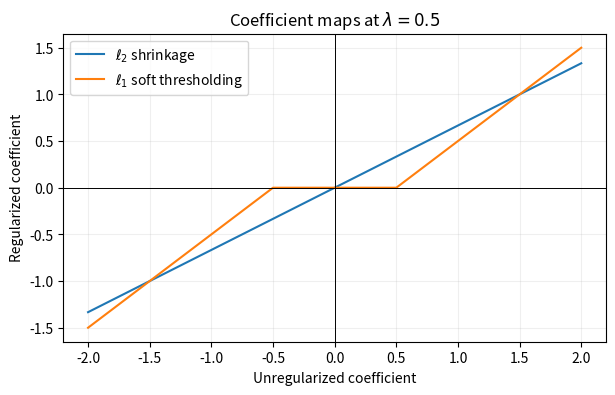

Write the Python code that produced this figure.
#@title Setup -- run this first
import numpy as np
np.set_printoptions(suppress=True)

def A_action(x):
    """The mystery machine. Feed it a length-4 vector, get a length-3 vector back.
    In the real problem you are told ONLY this rule -- never the matrix itself."""
    x0, x1, x2, x3 = x
    return np.array([x2 - x3, x3, x0 + 2*x1], dtype=float)

x = np.array([1., 2., 3., 4.])     # a test vector we reuse all notebook
print("setup ready")

y = A_action(x)
print("input :", x)
print("output:", y)
print("shapes:", x.shape, "->", y.shape)

p = np.array([1., 2., 3., 4.])
q = np.array([0., 3., 7., -3.])
left = A_action(p + q)
right = A_action(p) + A_action(q)
print(left)
print(right)
print("linear?", np.allclose(left, right))

zero = np.zeros(4)
print(A_action(zero))

basis4 = np.eye(4)
columns = [A_action(e_j) for e_j in basis4]
for column in columns:
    print(column)

A = np.column_stack(columns)
print(A)
print("shape:", A.shape)

print(A @ x)
print(A_action(x))
print("match?", np.allclose(A @ x, A_action(x)))

rng = np.random.default_rng(7)
tests = rng.normal(size=(6, 4))
print(all(np.allclose(A @ z, A_action(z)) for z in tests))

u0 = np.array([1., 0., 0.])
v0 = np.array([0., 0., 1., -1.])
term0 = np.outer(u0, v0)
print(term0)
print("rank:", np.linalg.matrix_rank(term0))

measurement = v0 @ x
spread = u0 * measurement
print(measurement)
print(spread)
print(term0 @ x)

u1 = np.array([0., 1., 0.])
v1 = np.array([0., 0., 0., 1.])
two_terms = term0 + np.outer(u1, v1)
print(np.linalg.matrix_rank(two_terms))

u2 = np.array([0., 0., 1.])
v2 = np.array([1., 2., 0., 0.])
A_decomposed = term0 + np.outer(u1, v1) + np.outer(u2, v2)
print(A_decomposed)
print("matches A?", np.allclose(A_decomposed, A))

rank_A = np.linalg.matrix_rank(A)
singular_values_A = np.linalg.svd(A, compute_uv=False)
print("rank(A) =", rank_A)
print(np.round(singular_values_A, 3))

U_A, s_A, Vt_A = np.linalg.svd(A, full_matrices=False)
A_rank2 = (U_A[:, :2] * s_A[:2]) @ Vt_A[:2, :]
print(round(np.linalg.norm(A - A_rank2, 2), 3))
print(round(np.linalg.norm(A - A, 2), 3))
print(round(np.linalg.norm(A - A_rank2, "fro"), 3))

# Verify both halves of the Part 3.2 argument computationally.
part_32_terms = [
    np.outer(np.array([1., 0., 0.]), np.array([0., 0., 1., -1.])),
    np.outer(np.array([0., 1., 0.]), np.array([0., 0., 0., 1.])),
    np.outer(np.array([0., 0., 1.]), np.array([1., 2., 0., 0.])),
]
part_32_sum = sum(part_32_terms, np.zeros_like(A))
print("decomposition matches A:", np.allclose(part_32_sum, A))
print("rank(A):", np.linalg.matrix_rank(A))
print("number of terms:", len(part_32_terms))

rng = np.random.default_rng(5)
X_left = rng.normal(loc=(-2, -2), scale=0.2, size=(10, 2))
X_right = rng.normal(loc=(2, 2), scale=0.2, size=(10, 2))
X5 = np.vstack([X_left, X_right])
y5 = np.array([0] * 10 + [1] * 10)

class_centers = np.vstack([X5[y5 == k].mean(axis=0) for k in (0, 1)])
supervised_predictions = np.argmin(
    np.linalg.norm(X5[:, None, :] - class_centers[None, :, :], axis=2),
    axis=1,
)
print(np.mean(supervised_predictions == y5))

# Initialize in reverse order so the arbitrary cluster IDs illustrate the label trap.
centers = np.vstack([X5[-1], X5[0]])
for _ in range(10):
    cluster_ids = np.argmin(
        np.linalg.norm(X5[:, None, :] - centers[None, :, :], axis=2),
        axis=1,
    )
    centers = np.vstack([X5[cluster_ids == k].mean(axis=0) for k in (0, 1)])

print("cluster ids:", cluster_ids[:10])
print("true labels:", y5[:10])

raw_agreement = np.mean(cluster_ids == y5)
flipped_agreement = np.mean((1 - cluster_ids) == y5)
best_agreement = max(raw_agreement, flipped_agreement)
print(
    f"raw agreement {raw_agreement:.2f} | "
    f"flipped agreement {flipped_agreement:.2f} | "
    f"best {best_agreement:.2f}"
)

w_unregularized = np.array([-1.2, -0.3, 0.0, 0.4, 2.0])
lam = 0.5
w_ridge = w_unregularized / (1 + lam)
w_lasso = np.sign(w_unregularized) * np.maximum(
    np.abs(w_unregularized) - lam,
    0,
)
print("Ridge", np.round(w_ridge, 3))
print("Lasso", np.round(w_lasso, 3))

print("ridge:", np.count_nonzero(np.isclose(w_ridge, 0)))
print("lasso:", np.count_nonzero(np.isclose(w_lasso, 0)))

for current_lambda in (0.1, 0.5, 3.0):
    ridge_now = w_unregularized / (1 + current_lambda)
    lasso_now = np.sign(w_unregularized) * np.maximum(
        np.abs(w_unregularized) - current_lambda,
        0,
    )
    print(
        f"lambda={current_lambda:.1f} | "
        f"ridge zeros {np.count_nonzero(np.isclose(ridge_now, 0))} | "
        f"lasso zeros {np.count_nonzero(np.isclose(lasso_now, 0))}"
    )

import matplotlib.pyplot as plt

grid = np.linspace(-2, 2, 401)
ridge_map = grid / (1 + lam)
lasso_map = np.sign(grid) * np.maximum(np.abs(grid) - lam, 0)

plt.figure(figsize=(7, 4))
plt.plot(grid, ridge_map, label=r"$\ell_2$ shrinkage")
plt.plot(grid, lasso_map, label=r"$\ell_1$ soft thresholding")
plt.axhline(0, color="black", linewidth=0.7)
plt.axvline(0, color="black", linewidth=0.7)
plt.xlabel("Unregularized coefficient")
plt.ylabel("Regularized coefficient")
plt.title(r"Coefficient maps at $\lambda=0.5$")
plt.legend()
plt.grid(alpha=0.2)
plt.show()

np.random.seed(42)
first_draw = np.random.random(3)
np.random.seed(42)
second_draw = np.random.random(3)
print(np.round(first_draw, 4))
print(np.round(second_draw, 4))
print("identical?", np.allclose(first_draw, second_draw))

restart_checks = [
    A.shape == (3, 4),
    np.allclose(A @ x, A_action(x)),
    np.linalg.matrix_rank(A) == 3,
    np.count_nonzero(np.isclose(w_lasso, 0)) == 3,
]
for check in restart_checks:
    print(check)

weak = "I use three outer products, so the minimum value is three."
strong = (
    "Three outer products reproduce A, so I is at most three. Each outer "
    "product has rank at most one, so a sum of I such terms has rank at "
    "most I. Since A has three independent rows, its rank is three. "
    "Thus I is at least three, and both bounds prove the minimum is three."
)
print("weak ->", len(weak.split()), "words")
print("strong ->", len(strong.split()), "words")

def B_action(t):
    t0, t1, t2 = t
    return np.array([2*t0 + t2, t0 - t1, 0, 3*t1], dtype=float)

basis3 = np.eye(3)
B = np.column_stack([B_action(e_j) for e_j in basis3])
print(B)
print("shape:", B.shape)

t = np.array([1., 2., 3.])
print(B @ t)
print(B_action(t))
print("match?", np.allclose(B @ t, B_action(t)))

rank_B = np.linalg.matrix_rank(B)
singular_values_B = np.linalg.svd(B, compute_uv=False)
nonzero_rows_B = np.count_nonzero(np.any(~np.isclose(B, 0), axis=1))
print("rank(B) =", rank_B)
print(np.round(singular_values_B, 3))
print("nonzero rows:", nonzero_rows_B)

terms_B = []
for row_index, row in enumerate(B):
    if not np.allclose(row, 0):
        output_basis = np.eye(B.shape[0])[row_index]
        terms_B.append(np.outer(output_basis, row))

B_decomposed = sum(terms_B, np.zeros_like(B))
print("matches B?", np.allclose(B_decomposed, B))
print("terms used:", len(terms_B))

t_check = np.array([1., 2., 3.])
print("B @ t:", B @ t_check)
print("rule:", B_action(t_check))
print("rank(B):", np.linalg.matrix_rank(B))
print("decomposition matches B:", np.allclose(B_decomposed, B))

v = np.array([1., -1., 3.])
x_projection = np.array([2., 5., -1.])
e_hat = v / np.linalg.norm(v)
scalar_projection = x_projection @ e_hat
residual = x_projection - scalar_projection * e_hat
print("e_hat:", e_hat)
print("scalar projection:", scalar_projection)
print("residual:", residual)
print("residual dot e_hat:", residual @ e_hat)

options = {
    "A": "temperature prediction from paired historical readings",
    "B": "autoencoder reconstruction from unlabeled images",
    "C": "pixel classification from object labels",
    "D": "essay scoring from teacher scores",
    "E": "drug-response prediction from labeled outcomes",
}
answer = "B"
print(answer, "-", options[answer])

w_turn_d = np.array([-2.5, 0.8, -0.4, 1.9, 0.15])
listed_lambdas = [0.1, 0.5, 1.0, 2.0, 3.0]

for current_lambda in listed_lambdas:
    l1_solution = np.sign(w_turn_d) * np.maximum(
        np.abs(w_turn_d) - current_lambda,
        0,
    )
    l2_solution = w_turn_d / (1 + current_lambda)
    print(
        f"lambda={current_lambda:.1f}: "
        f"l1 zeros={np.count_nonzero(np.isclose(l1_solution, 0))}, "
        f"l2 zeros={np.count_nonzero(np.isclose(l2_solution, 0))}"
    )
